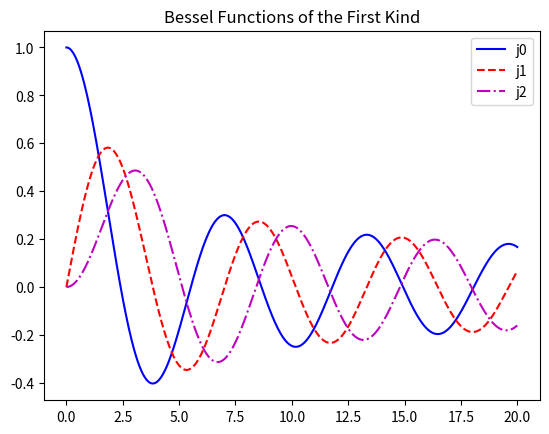
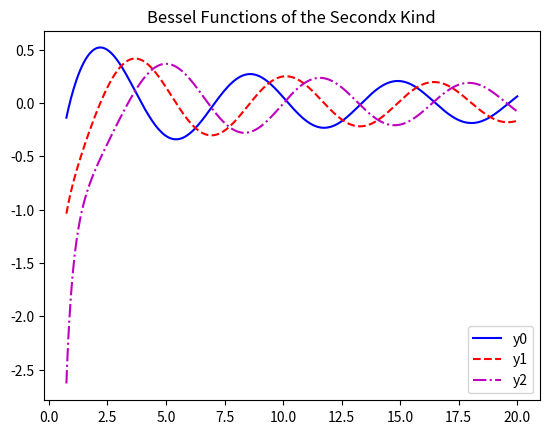
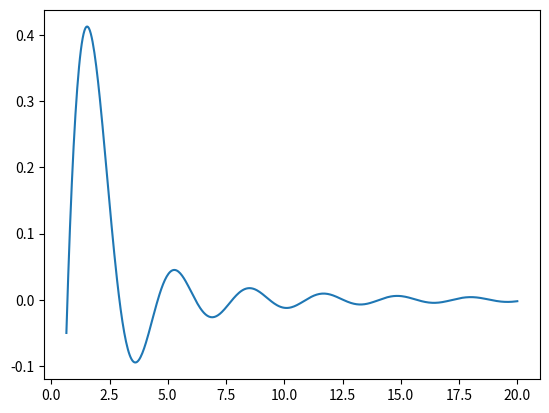
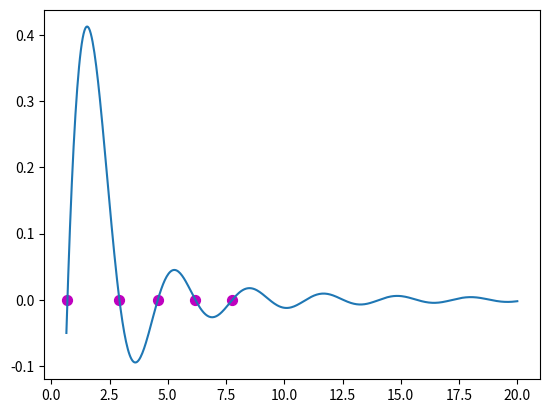

Generate these figures, in order, with matplotlib:
# -*- coding: utf-8 -*-
"""
Created on Sat Sep  9 14:38:11 2023

[redacted]
@date: 9/9/2023
@title: HW 3
@CPU: 12th Gen Intel(R) Core(TM) i7-1255U
@Operating System: Windows 11 Home 64 bit 
@Interpreter and version no.: Python 3.10.9
"""

# imports
from scipy.special import *
import numpy as np
import matplotlib.pyplot as plt
import pandas as pd

# define our bessel functions and plot them 
xj = np.linspace(0.0, 20.0, 500)
xy = np.linspace(0.75, 20.0, 500)
x = np.linspace(0.65, 20.0, 500)

fjx0 = j0(xj)
fjx1 = j1(xj)
fjx2 = jn(2,xj)
fyx0 = y0(xy)
fyx1 = y1(xy)
fyx2 = yn(2,xy)

def bessel(x):
    func = j0(x)*y0(x) - jn(2,x)*yn(2,x)
    return func

# bessel functions of the first kind
plt.figure(1)
plt.plot(xj, fjx0, 'b-', label='j0')
plt.plot(xj, fjx1, 'r--', label='j1')
plt.plot(xj, fjx2, 'm-.', label='j2')
plt.title('Bessel Functions of the First Kind')
plt.legend()

# bessel function of the second kind
plt.figure(2)
plt.plot(xy, fyx0, 'b-', label='y0')
plt.plot(xy, fyx1, 'r--', label='y1')
plt.plot(xy, fyx2, 'm-.', label='y2')
plt.title('Bessel Functions of the Secondx Kind')
plt.legend()

# bessel function expression we are evaluating the roots of 
plt.figure(3)
plt.plot(x, bessel(x))

####
# write a function to determine an acceptable bracket for a root
####
def bracket(func, x1, x2):
    """
    Given a function and an initial guessed range (x1,x2), expand the range
    until a root is bracketed in the returned values x1 and x2, or until 
    the range becomes unacceptably large
    """
    ntry = 20 
    factor = 1.5
    
    if x1==x2:
        raise Exception("Bad initial range")
    
    f1 = func(x1)
    f2 = func(x2)
    
    for i in range(0, ntry):
        if f1*f2 < 0.0:
            return (x1, x2)
        if abs(f1) < abs(f2): 
            x1 = x1 + factor*(x1-x2)
            f1 = func(x1)
        else:
            x2 = x2 + factor*(x1-x2)
            f2 = func(x2)
    return (x1, x2)
    
####
# write a function that finds a root via the bisection method
####

def bisection(func, x1, x2, acc):
    """
    Using bisection, return the root of a function to some desired accuracy, 
    and how many function evaluations are required to achieve such accuracy
    """
    nmax = 1000
    f = func(x1)
    fmid = func(x2)
    if f*fmid >= 0.0:
        raise Exception("Root must be bracketed for bisection to be" 
                        +" successful")

    if f < 0.0:
        root = x1
        dx = x2 - x1
    else:
        root = x2
        dx = x1 - x2
    
    for i in range(0, nmax):
        dx = dx * 0.5
        xmid = root + dx
        fmid = func(xmid)
        if fmid <= 0.0:
            root = xmid
        if abs(dx) < acc or fmid == 0.0:
            nevals = i + 1
            return root, nevals
    raise Exception("Too many bisections without finding root")
    
####    
# write a function that finds a root via the false position method
####

def false_pos(func, x1, x2, acc):
    """
    Using the false position method, return the root of a function to some 
    desired accuracy, as well as how many function evaluations are required
    to achieve such accuracy
    """
    nmax = 1000
    f1 = func(x1)
    f2 = func(x2)
    
    if f1*f2 >= 0.0:
        raise Exception("Root must be bracketed for bisection to be"+
                        "successful")
    
    for i in range(0, nmax):
        x3 = x1 - ((x2-x1)/(f2-f1)) * f1
        f3 = func(x3)
        
        if f3*f1 > 0.0:
            x1 = x3
            f1 = f3
        else:
            x2 = x3
            f2 = f3
     
        if abs(f3) < acc:
            nevals = i + 1 
            return x3, nevals
    raise Exception("Too many iterations without finding root")
        
####
#Find the first five positive roots of bessel() to an accuracy of 10**-7
####

# determine the brackets for the first five roots
x11, x21 = bracket(bessel, 0.65, 1.0)
x12, x22 = bracket(bessel, 1.0, 3.0)
x13, x23 = bracket(bessel, 3.0, 5.0)
x14, x24 = bracket(bessel, 5.0, 7.0)
x15, x25 = bracket(bessel, 7.0, 8.5)

x1 = [x11, x12, x13, x14, x15]
x2 = [x21, x22, x23, x24, x25]

# loop through the brackets and find the first five positive roots
acc = 10**-7
rootb = []
nevalsb = []
rootfp = []
nevalsfp = []
for i in range(0, 5):
    r1, n1 = bisection(bessel, x1[i], x2[i], acc)
    rootb.append(r1)
    nevalsb.append(n1)
    
    r2, n2 = false_pos(bessel, x1[i], x2[i], acc)
    rootfp.append(r2)
    nevalsfp.append(n2)
    

# save the results to a pandas dataframe 
pd.set_option('display.max_rows', None)
pd.set_option('display.max_columns', None)
df = pd.DataFrame({
    'Bisection Roots': rootb,
    'Bisection Function Evals': nevalsb,
    'False Position Roots': rootfp,
    'False Position Function Evals': nevalsfp
})
print(df)

# plot the roots along with the expression whose roots we found
plt.figure(4)
plt.scatter(rootb, bessel(rootb), c='m', s=50)
plt.plot(x, bessel(x))

